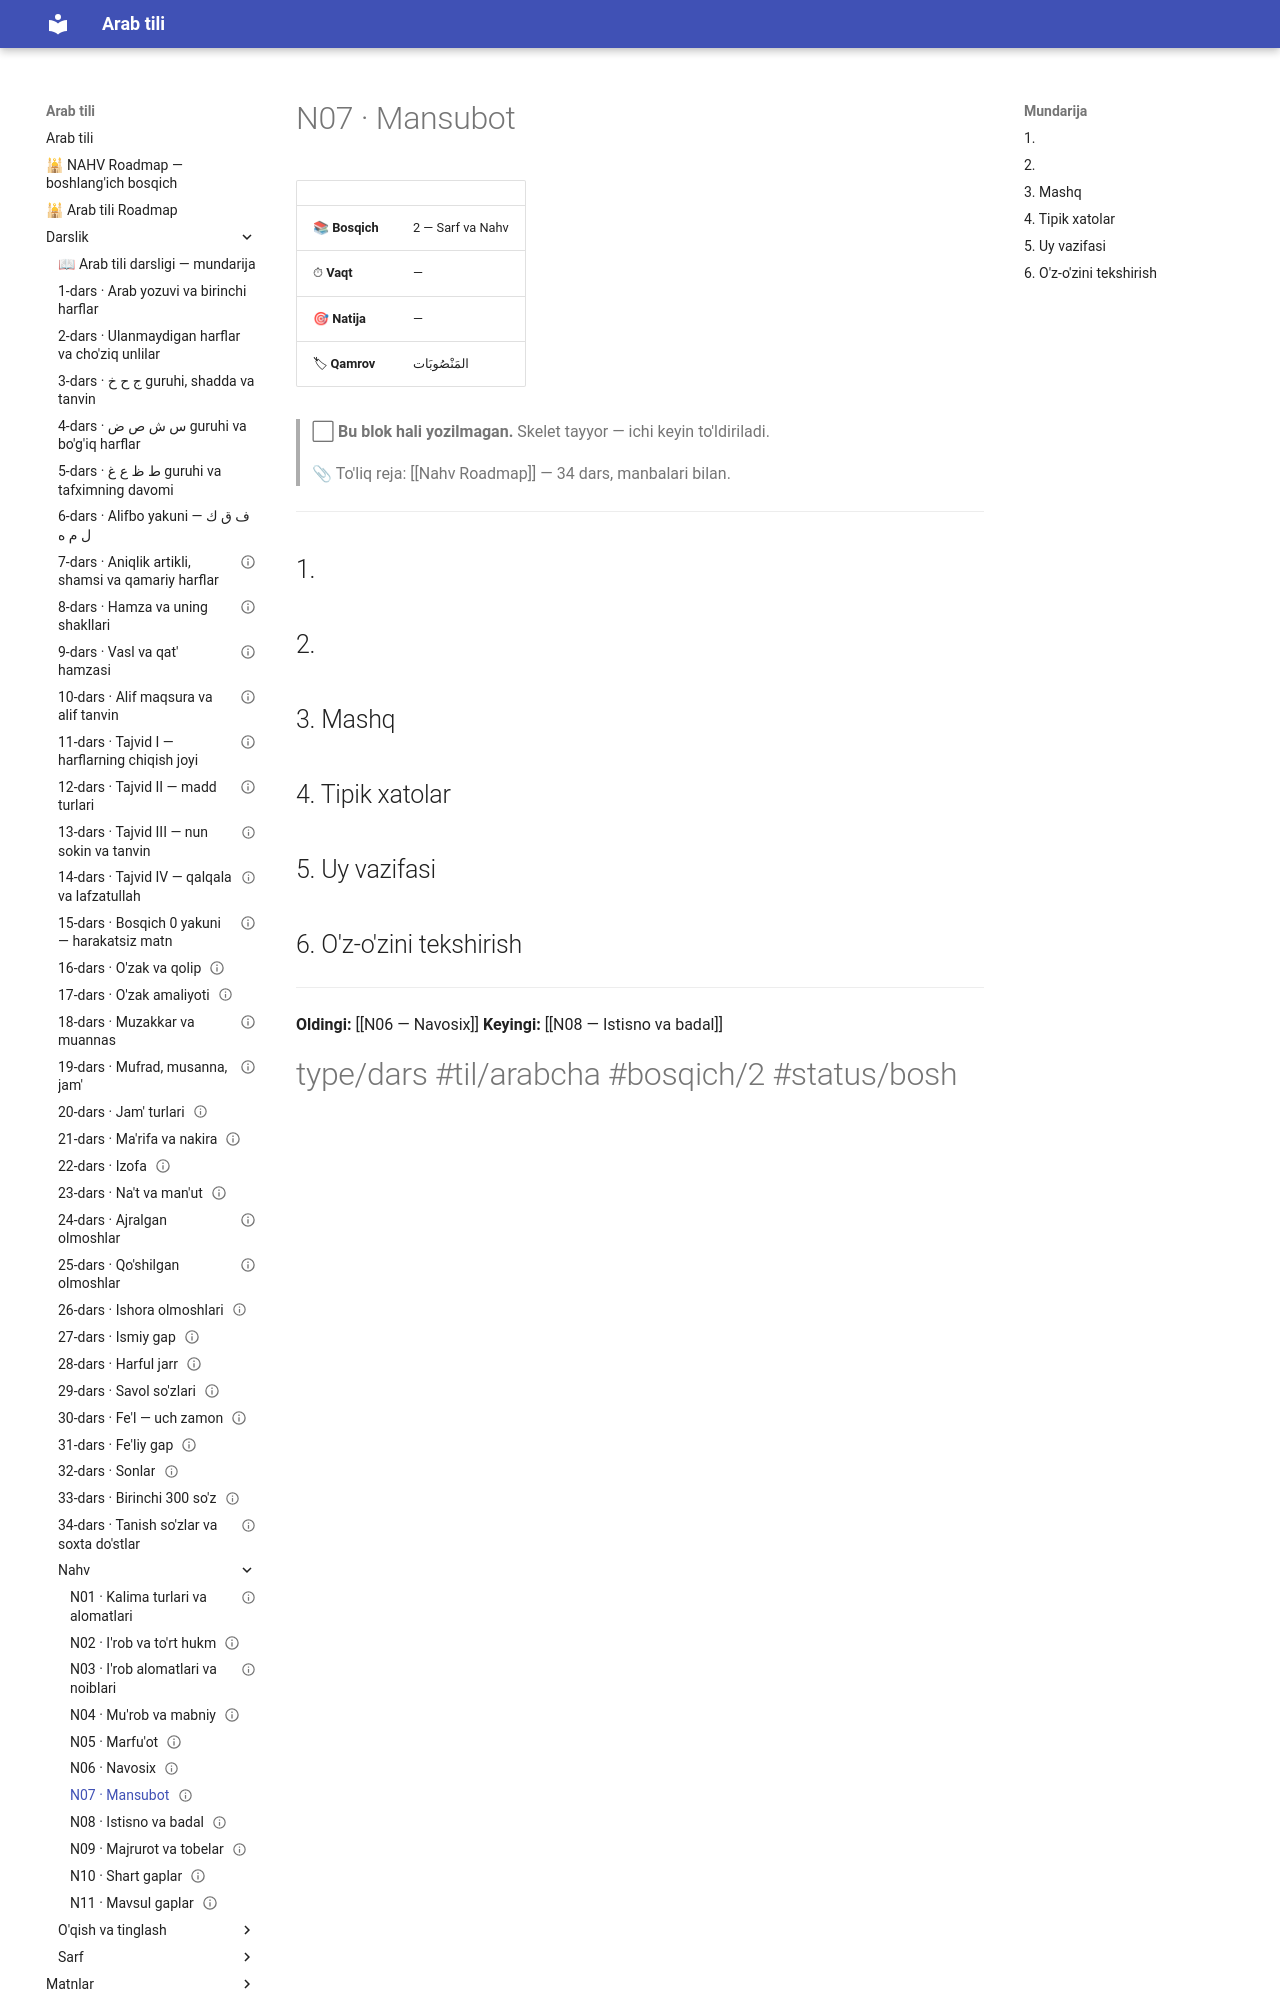

repository: AbdullohFlutterDeveloper/arab-tili-sayt · page: Darslik/Nahv/N07 — Mansubot/index.html · generator: mkdocs

---
cssclasses:
  - arabcha
status: bo'sh
---

# N07 · Mansubot

| | |
|---|---|
| 📚 **Bosqich** | 2 — Sarf va Nahv |
| ⏱ **Vaqt** | — |
| 🎯 **Natija** | — |
| 🏷 **Qamrov** | <span class="ar">المَنْصُوبَات</span> |

> ⬜ **Bu blok hali yozilmagan.** Skelet tayyor — ichi keyin to'ldiriladi.

> 📎 To'liq reja: [[Nahv Roadmap]] — 34 dars, manbalari bilan.

---

## 1. 

## 2. 

## 3. Mashq

## 4. Tipik xatolar

## 5. Uy vazifasi
